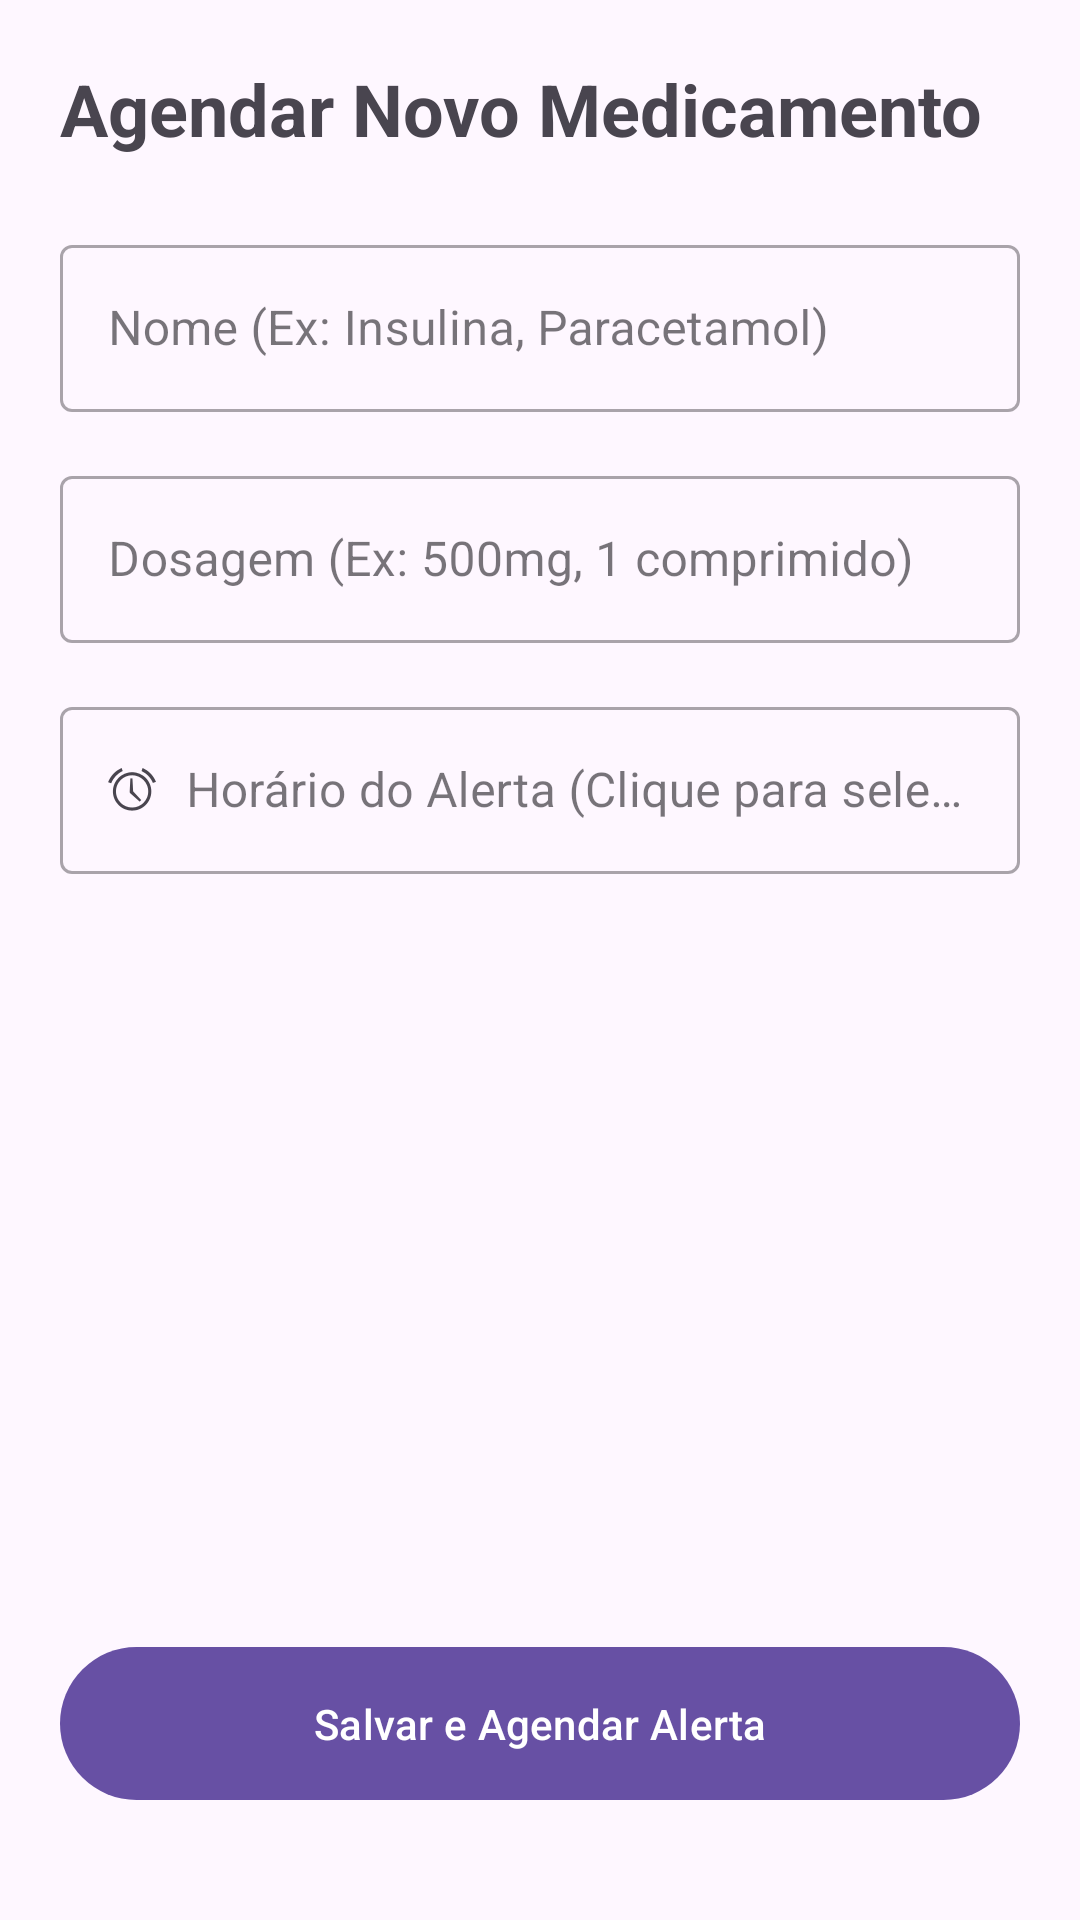

Produce the Android XML layout that renders to this screen, including the resource entries it uses.
<!-- AndroidManifest.xml: application theme Theme.PharmaHealthMobile -->
<!-- res/layout/activity_main.xml -->
<?xml version="1.0" encoding="utf-8"?>
<androidx.constraintlayout.widget.ConstraintLayout
    xmlns:android="http://schemas.android.com/apk/res/android"
    xmlns:app="http://schemas.android.com/apk/res-auto"
    xmlns:tools="http://schemas.android.com/tools"
    android:layout_width="match_parent"
    android:layout_height="match_parent"
    android:padding="20dp"
    tools:context=".MainActivity">

    <TextView
        android:id="@+id/tv_title"
        android:layout_width="0dp"
        android:layout_height="wrap_content"
        android:text="Agendar Novo Medicamento"
        android:textSize="24sp"
        android:textStyle="bold"
        app:layout_constraintTop_toTopOf="parent"
        app:layout_constraintStart_toStartOf="parent"
        app:layout_constraintEnd_toEndOf="parent" />

    <com.google.android.material.textfield.TextInputLayout
        android:id="@+id/til_nome_medicamento"
        android:layout_width="0dp"
        android:layout_height="wrap_content"
        android:layout_marginTop="24dp"
        android:hint="Nome (Ex: Insulina, Paracetamol)"
        app:layout_constraintTop_toBottomOf="@id/tv_title"
        app:layout_constraintStart_toStartOf="parent"
        app:layout_constraintEnd_toEndOf="parent"
        style="@style/Widget.MaterialComponents.TextInputLayout.OutlinedBox">

        <com.google.android.material.textfield.TextInputEditText
            android:id="@+id/et_nome_medicamento"
            android:layout_width="match_parent"
            android:layout_height="wrap_content"
            android:inputType="textCapWords" />

    </com.google.android.material.textfield.TextInputLayout>

    <com.google.android.material.textfield.TextInputLayout
        android:id="@+id/til_dosagem"
        android:layout_width="0dp"
        android:layout_height="wrap_content"
        android:layout_marginTop="16dp"
        android:hint="Dosagem (Ex: 500mg, 1 comprimido)"
        app:layout_constraintTop_toBottomOf="@id/til_nome_medicamento"
        app:layout_constraintStart_toStartOf="parent"
        app:layout_constraintEnd_toEndOf="parent"
        style="@style/Widget.MaterialComponents.TextInputLayout.OutlinedBox">

        <com.google.android.material.textfield.TextInputEditText
            android:id="@+id/et_dosagem"
            android:layout_width="match_parent"
            android:layout_height="wrap_content"
            android:inputType="text" />

    </com.google.android.material.textfield.TextInputLayout>

    <com.google.android.material.textfield.TextInputLayout
        android:id="@+id/til_horario"
        android:layout_width="0dp"
        android:layout_height="wrap_content"
        android:layout_marginTop="16dp"
        android:hint="Horário do Alerta (Clique para selecionar)"
        app:layout_constraintTop_toBottomOf="@id/til_dosagem"
        app:layout_constraintStart_toStartOf="parent"
        app:layout_constraintEnd_toEndOf="parent"
        style="@style/Widget.MaterialComponents.TextInputLayout.OutlinedBox">

        <com.google.android.material.textfield.TextInputEditText
            android:id="@+id/et_horario"
            android:layout_width="match_parent"
            android:layout_height="wrap_content"
            android:drawableStart="@android:drawable/ic_lock_idle_alarm"
            android:drawablePadding="10dp"
            android:clickable="true"
            android:focusable="false"
            android:inputType="none"
            tools:text="14:30" />

    </com.google.android.material.textfield.TextInputLayout>

    <com.google.android.material.button.MaterialButton
        android:id="@+id/btn_salvar_medicamento"
        android:layout_width="0dp"
        android:layout_height="wrap_content"
        android:text="Salvar e Agendar Alerta"
        android:padding="16dp"
        android:layout_marginBottom="16dp"
        app:layout_constraintBottom_toBottomOf="parent"
        app:layout_constraintStart_toStartOf="parent"
        app:layout_constraintEnd_toEndOf="parent" />

</androidx.constraintlayout.widget.ConstraintLayout>
<!-- resources referenced by this layout -->
<resources>
  <style name="Theme.PharmaHealthMobile" parent="Base.Theme.PharmaHealthMobile" />
  <style name="Base.Theme.PharmaHealthMobile" parent="Theme.Material3.DayNight.NoActionBar">
          
          
      </style>
</resources>
